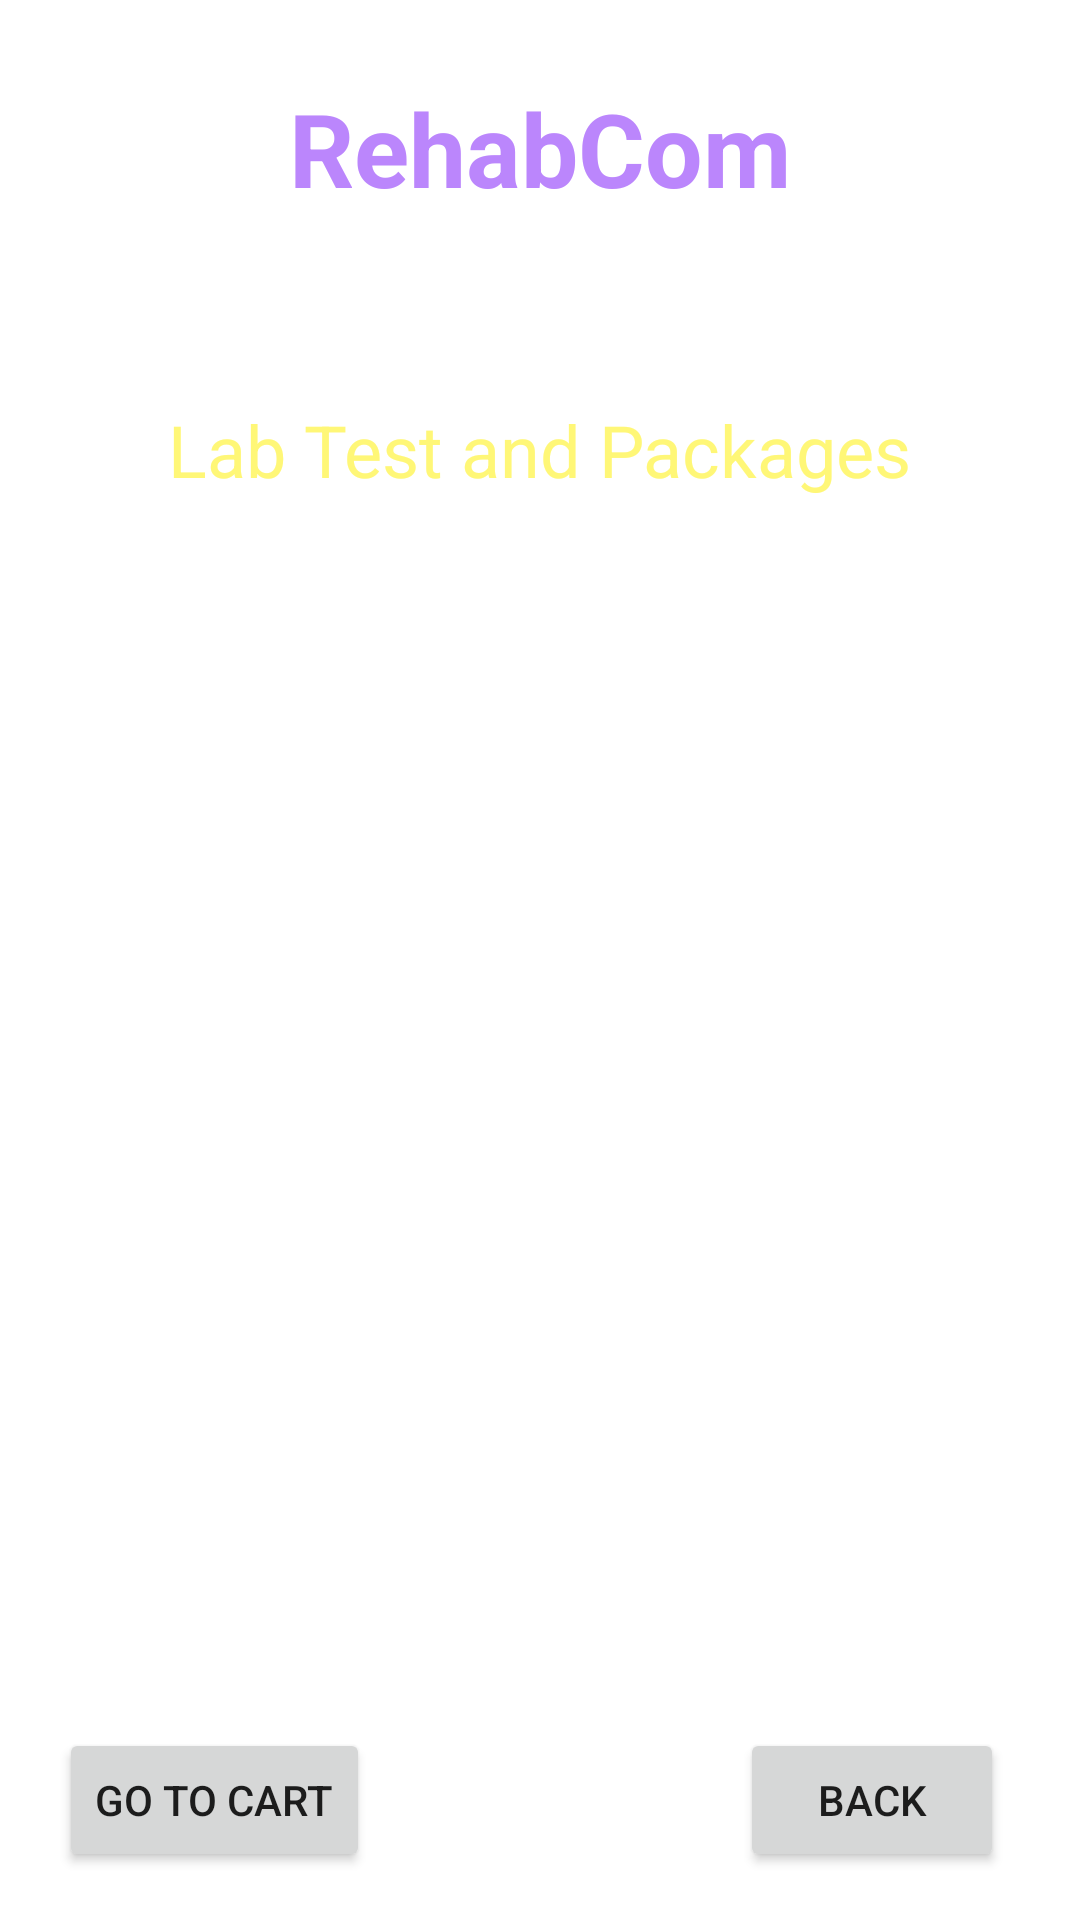

Write the Android layout XML for this screen, with the resource values it uses.
<!-- AndroidManifest.xml: application theme Theme.RehabCom -->
<!-- res/layout/activity_lab_test.xml -->
<?xml version="1.0" encoding="utf-8"?>
<androidx.constraintlayout.widget.ConstraintLayout xmlns:android="http://schemas.android.com/apk/res/android"
    xmlns:app="http://schemas.android.com/apk/res-auto"
    xmlns:tools="http://schemas.android.com/tools"
    android:layout_width="match_parent"
    android:layout_height="match_parent"
    android:background="@drawable/back6"
    tools:context=".LabTestActivity">

    <TextView
        android:id="@+id/titleDocDetName"
        android:layout_width="wrap_content"
        android:layout_height="wrap_content"
        android:layout_centerHorizontal="true"
        android:text="RehabCom"
        android:textAlignment="center"
        android:textColor="@color/purple_200"
        android:textSize="34sp"
        android:textStyle="bold"
        app:layout_constraintBottom_toBottomOf="parent"
        app:layout_constraintEnd_toEndOf="parent"
        app:layout_constraintStart_toStartOf="parent"
        app:layout_constraintTop_toTopOf="parent"
        app:layout_constraintVertical_bias="0.045"
        tools:ignore="DuplicateIds" />


    <TextView
        android:id="@+id/textViewCartPackageName"
        android:layout_width="wrap_content"
        android:layout_height="wrap_content"
        android:layout_centerHorizontal="true"
        android:text="Deliver Location: Muni"
        android:textAlignment="center"
        android:textColor="#fff"
        android:textSize="18sp"
        app:layout_constraintBottom_toBottomOf="parent"
        app:layout_constraintEnd_toEndOf="parent"
        app:layout_constraintHorizontal_bias="0.497"
        app:layout_constraintStart_toStartOf="parent"
        app:layout_constraintTop_toBottomOf="@+id/titleDocDetName"
        app:layout_constraintVertical_bias="0.025" />

    <TextView
        android:id="@+id/textViewBMTitle"
        android:layout_width="wrap_content"
        android:layout_height="wrap_content"
        android:layout_centerHorizontal="true"
        android:text="Lab Test and Packages"
        android:textAlignment="center"
        android:textColor="@color/yellowLight"
        android:textSize="24sp"
        app:layout_constraintBottom_toBottomOf="parent"
        app:layout_constraintEnd_toEndOf="parent"
        app:layout_constraintHorizontal_bias="0.497"
        app:layout_constraintStart_toStartOf="parent"
        app:layout_constraintTop_toBottomOf="@+id/titleDocDetName"
        app:layout_constraintVertical_bias="0.115" />

    <ListView
        android:id="@+id/listviewBM"
        android:layout_width="0dp"
        android:layout_height="0dp"
        android:layout_margin="20dp"
        android:layout_marginStart="16dp"
        android:layout_marginTop="16dp"
        android:layout_marginEnd="16dp"
        app:layout_constraintBottom_toTopOf="@+id/buttonBMBack"
        app:layout_constraintEnd_toEndOf="parent"
        app:layout_constraintStart_toStartOf="parent"
        app:layout_constraintTop_toBottomOf="@+id/textViewBMTitle"
        app:layout_constraintVertical_bias="0.227" />

    <Button
        android:id="@+id/buttonBMBack"
        android:layout_width="wrap_content"
        android:layout_height="wrap_content"
        android:layout_marginBottom="16dp"
        android:text="BACK"
        app:layout_constraintBottom_toBottomOf="parent"
        app:layout_constraintEnd_toEndOf="parent"
        app:layout_constraintHorizontal_bias="0.907"
        app:layout_constraintStart_toStartOf="parent" />

    <Button
        android:id="@+id/buttonBMGoToCart"
        android:layout_width="wrap_content"
        android:layout_height="wrap_content"
        android:layout_marginBottom="16dp"
        android:text="Go To Cart"
        app:layout_constraintBottom_toBottomOf="parent"
        app:layout_constraintEnd_toEndOf="parent"
        app:layout_constraintHorizontal_bias="0.077"
        app:layout_constraintStart_toStartOf="parent" />

</androidx.constraintlayout.widget.ConstraintLayout>
<!-- resources referenced by this layout -->
<resources>
  <color name="purple_200">#FFBB86FC</color>
  <color name="yellowLight">#fff777</color>
  <style name="Theme.RehabCom" parent="Theme.MaterialComponents.DayNight.NoActionBar">
          
          <item name="colorPrimary">@color/purple_500</item>
          <item name="colorPrimaryVariant">@color/purple_700</item>
          <item name="colorOnPrimary">@color/white</item>
          
          <item name="colorSecondary">@color/teal_200</item>
          <item name="colorSecondaryVariant">@color/teal_700</item>
          <item name="colorOnSecondary">@color/black</item>
          
          <item name="android:statusBarColor">?attr/colorPrimaryVariant</item>
          
      </style>
  <color name="purple_500">#FF6200EE</color>
  <color name="purple_700">#FF3700B3</color>
  <color name="white">#FFFFFFFF</color>
  <color name="teal_200">#FF03DAC5</color>
  <color name="teal_700">#FF018786</color>
  <color name="black">#FF000000</color>
</resources>
